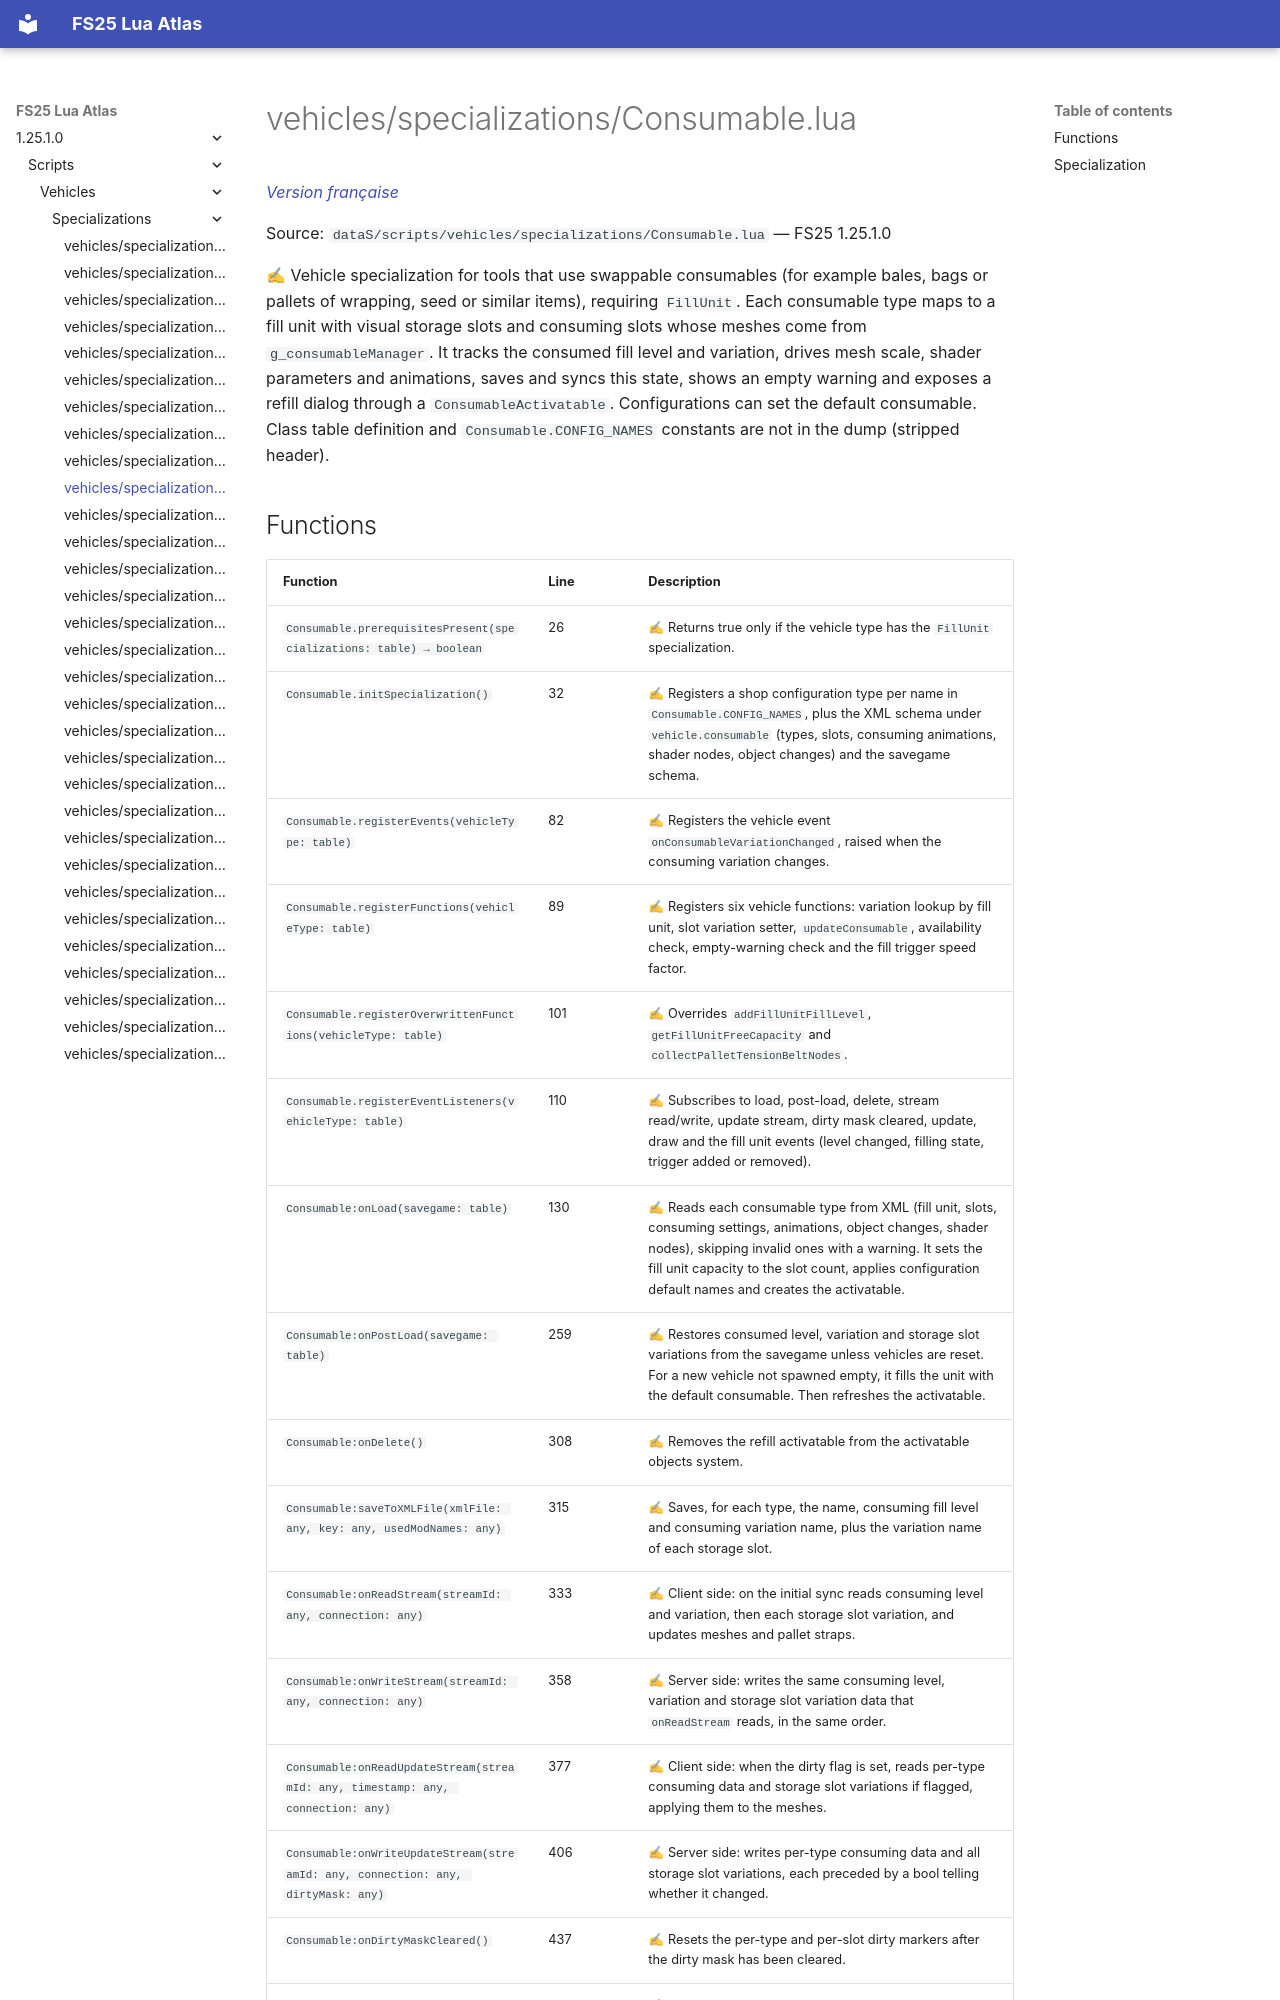

repository: Tim0219800/fs25-lua-atlas · page: 1.25.1.0/scripts/vehicles/specializations/Consumable.html · generator: mkdocs

# vehicles/specializations/Consumable.lua

*[Version française](../../../fr/scripts/vehicles/specializations/Consumable.md)*

Source: `dataS/scripts/vehicles/specializations/Consumable.lua` — FS25 1.25.1.0

✍ Vehicle specialization for tools that use swappable consumables (for example bales, bags or pallets of wrapping, seed or similar items), requiring `FillUnit`. Each consumable type maps to a fill unit with visual storage slots and consuming slots whose meshes come from `g_consumableManager`. It tracks the consumed fill level and variation, drives mesh scale, shader parameters and animations, saves and syncs this state, shows an empty warning and exposes a refill dialog through a `ConsumableActivatable`. Configurations can set the default consumable. Class table definition and `Consumable.CONFIG_NAMES` constants are not in the dump (stripped header).
